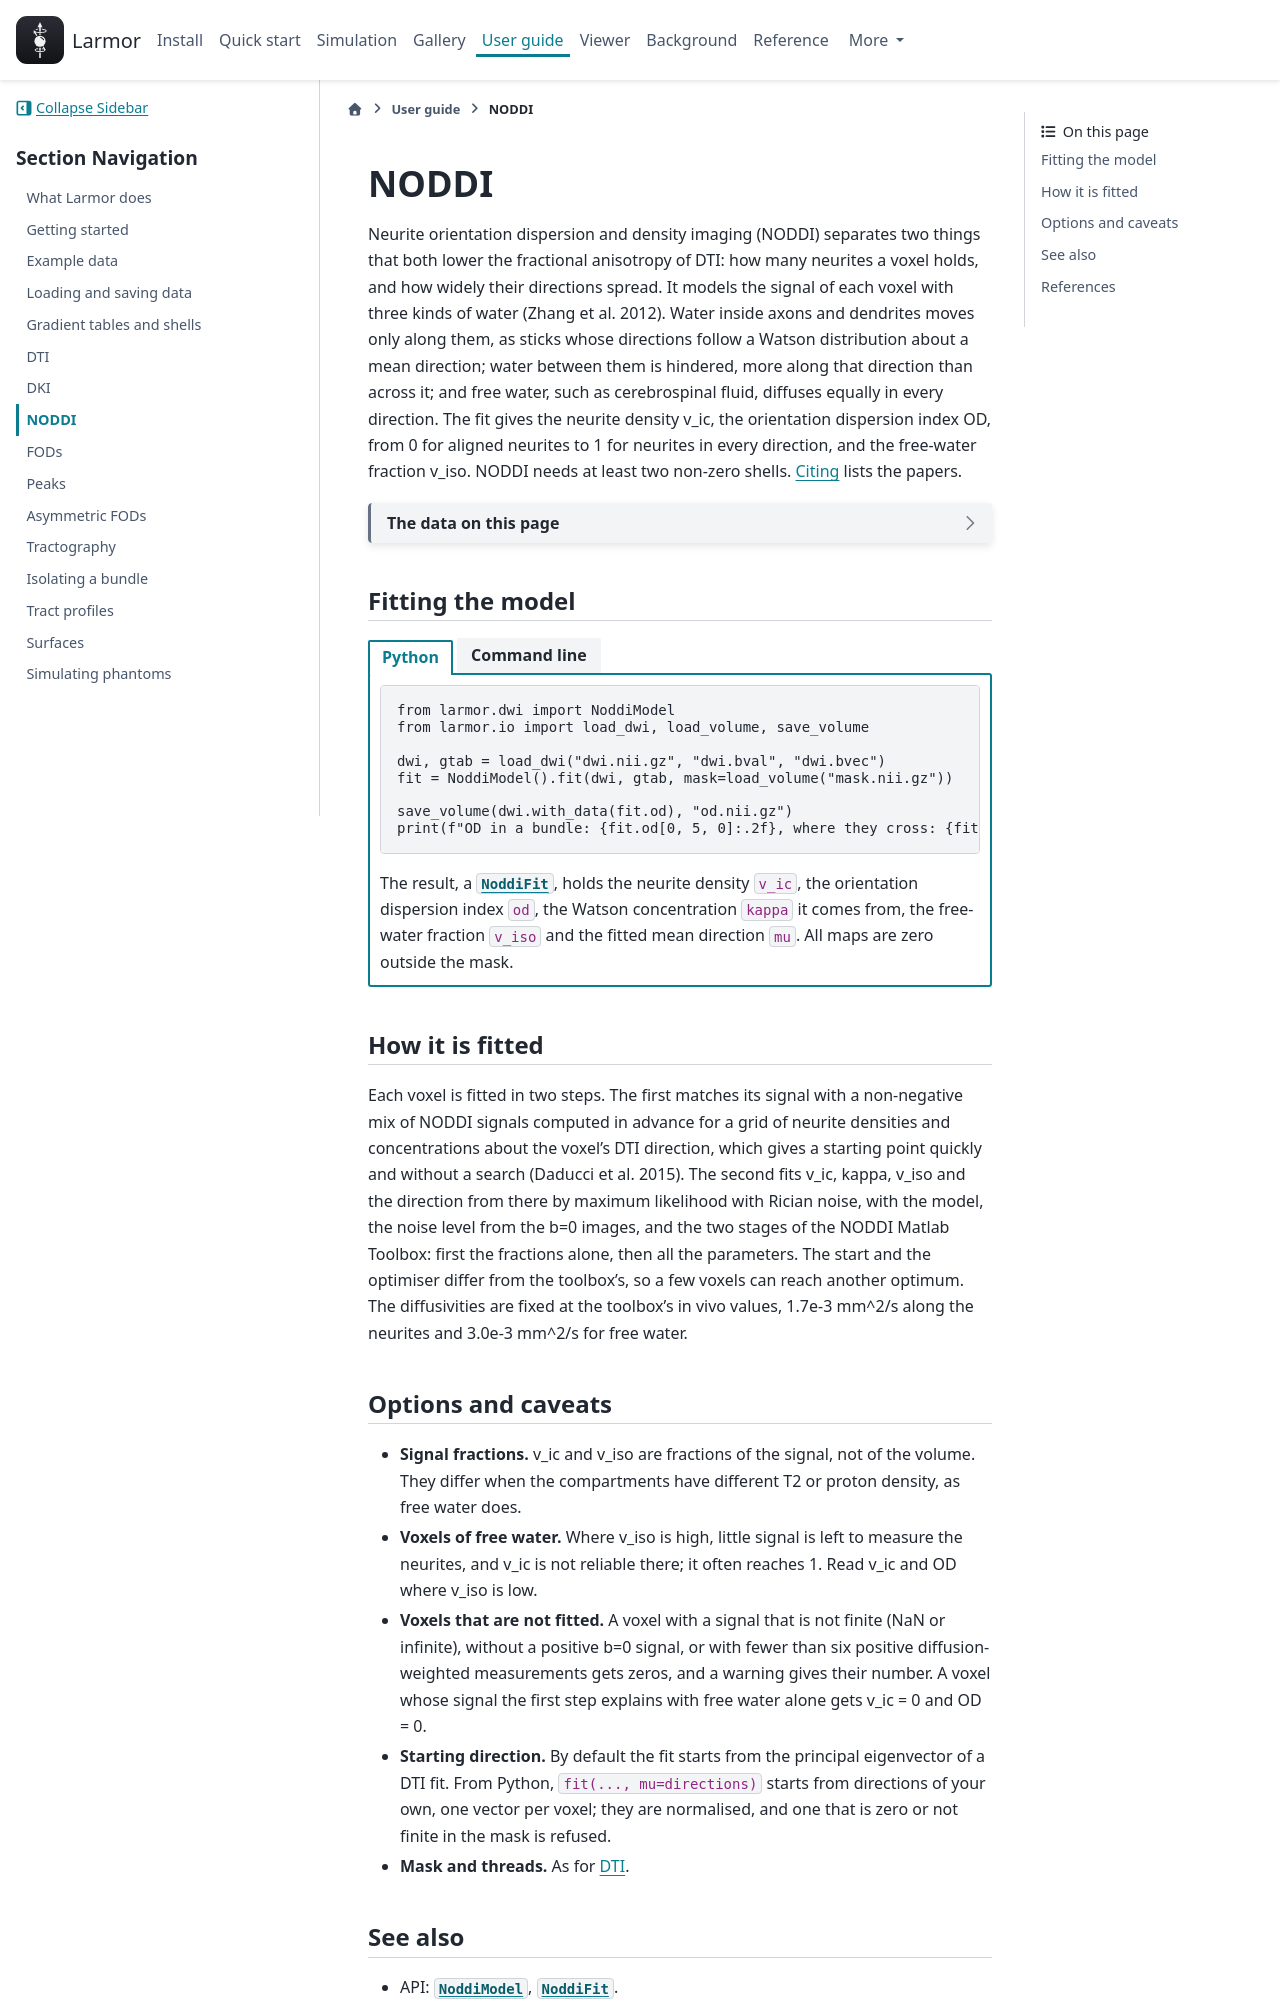

repository: larmor-dmri/larmor · page: dev/guides/noddi/index.html · generator: sphinx

---
myst:
  html_meta:
    description: "How to fit NODDI with Larmor, from Python and with lar noddi, to get maps of neurite density, orientation dispersion and free water."
---

# NODDI

Neurite orientation dispersion and density imaging (NODDI) separates two things that both lower the fractional
anisotropy of DTI: how many neurites a voxel holds, and how widely their directions spread. It models the signal
of each voxel with three kinds of water (Zhang et al. 2012). Water inside axons and dendrites moves only along
them, as sticks whose directions follow a Watson distribution about a mean direction; water between them is
hindered, more along that direction than across it; and free water, such as cerebrospinal fluid, diffuses
equally in every direction. The fit gives the neurite density v_ic, the orientation dispersion index OD, from
0 for aligned neurites to 1 for neurites in every direction, and the free-water fraction v_iso. NODDI needs at
least two non-zero shells. [Citing](../about/citing.md#models) lists the papers.

```{include} ../_snippets/synthetic-dwi.md
```

## Fitting the model

::::{tab-set}
:sync-group: interface

:::{tab-item} Python
:sync: python
```python
from larmor.dwi import NoddiModel
from larmor.io import load_dwi, load_volume, save_volume

dwi, gtab = load_dwi("dwi.nii.gz", "dwi.bval", "dwi.bvec")
fit = NoddiModel().fit(dwi, gtab, mask=load_volume("mask.nii.gz"))

save_volume(dwi.with_data(fit.od), "od.nii.gz")
print(f"OD in a bundle: {fit.od[0, 5, 0]:.2f}, where they cross: {fit.od[5, 5, 0]:.2f}")
```

The result, a {py:class}`~larmor.dwi.NoddiFit`, holds the neurite density `v_ic`, the orientation dispersion
index `od`, the Watson concentration `kappa` it comes from, the free-water fraction `v_iso` and the fitted mean
direction `mu`. All maps are zero outside the mask.
:::

:::{tab-item} Command line
:sync: cli
```bash
lar noddi dwi.nii.gz noddi --bvals dwi.bval --bvecs dwi.bvec -m mask.nii.gz
```

The command writes `noddi_v_ic.nii.gz`, `noddi_od.nii.gz`, `noddi_kappa.nii.gz`, `noddi_v_iso.nii.gz` and the
mean direction `noddi_mu.nii.gz`.
:::
::::

## How it is fitted

Each voxel is fitted in two steps. The first matches its signal with a non-negative mix of NODDI signals computed
in advance for a grid of neurite densities and concentrations about the voxel's DTI direction, which gives a
starting point quickly and without a search (Daducci et al. 2015). The second fits v_ic, kappa, v_iso and the
direction from there by maximum likelihood with Rician noise, with the model, the noise level from the b=0
images, and the two stages of the NODDI Matlab Toolbox: first the fractions alone, then all the parameters. The
start and the optimiser differ from the toolbox's, so a few voxels can reach another optimum. The diffusivities are fixed at the toolbox's in vivo values, 1.7e-3 mm^2/s along the neurites and 3.0e-3 mm^2/s for
free water.
